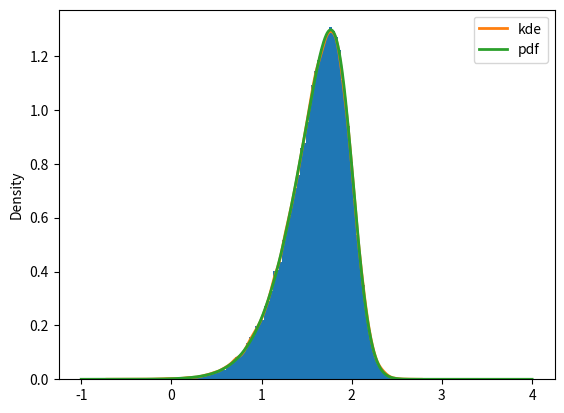

Generate this figure with matplotlib:
import seaborn as sns
from scipy.stats import truncnorm, t
import numpy as np
import matplotlib.pyplot as plt
from scipy.special import logsumexp

def inv_gamma_moment(m, s):
    v = s*s
    a = (m / s) ** 2 + 2
    b = m * (a - 1)
    return a, b

def rm_inf(x):
    return list(filter(lambda x: not np.isinf(x), x))

def rand_skew_t(nu, loc, scale, skew, size=None):
    w = np.random.gamma(nu/2, 2/nu, size=size)
    z = truncnorm.rvs(0, np.inf, scale=np.sqrt(1/w), size=size)
    delta = skew / np.sqrt(1 + skew**2)
    return (loc + scale * z * delta + 
            scale * np.sqrt(1 - delta**2) * 
            np.random.normal(size=size) / np.sqrt(w))

def skew_t_lpdf(x, nu, loc, scale, skew):
    z = (x - loc) / scale
    u = skew * z * np.sqrt((nu + 1) / (nu + z * z));
    kernel = (t.logpdf(z, nu, 0, 1) + 
              t.logcdf(u, nu + 1, 0, 1))
    return kernel + np.log(2/scale)

def skew_t_pdf(x, nu, loc, scale, skew):
    return np.exp(skew_t_lpdf(x, nu, loc, scale, skew))

def sample(n, gamma, eta, loc, scale, nu, phi):
    K = eta.shape[0]
    n_neginf = np.clip(np.random.binomial(n, gamma), 1, n - 1)
    n_finite = n - n_neginf
    k = np.random.choice(K, size=n_finite, replace=True, p=eta)
    y_nonzero = rand_skew_t(nu[k], loc[k], scale[k], phi[k],
                            size=n_finite)
    return np.concatenate([y_nonzero, np.full(n_neginf, -np.inf)], axis=0)

def get_range(yC, yT):
    yC_finite = yC[np.isfinite(yC)]
    yT_finite = yT[np.isfinite(yT)]
    y_finite = np.concatenate([yC_finite, yT_finite])
    return (y_finite.min(), y_finite.max())

def get_true_density(data, y_grid=None, grid_length=1000, tcolor='red',
                     ccolor='blue', tlabel='T: Data', clabel='C: Data', lw=2,
                     ls=":", yC_key='y_C', yT_key='y_T'):
    beta = data['beta']

    if y_grid is None:
        y_min, y_max = get_range(data[yC_key], data[yT_key])
        y_grid = np.linspace(y_min, y_max, grid_length)

    eta_T = data['eta_T']
    eta_C = data['eta_C']
    gamma_T = data['gamma_T']
    gamma_C = data['gamma_C']
    eta_T_star = eta_T if beta == 1 else eta_C

    kernel = skew_t_lpdf(y_grid[:, None],
                         data['nu'][None, ...],
                         data['mu'][None, ...],
                         data['sigma'][None, ...],
                         data['phi'][None, ...])

    lpdf_C = logsumexp(np.log(eta_C[None, ...]) + kernel, axis=-1)
    prop0_C = gamma_C

    if beta == 1:
        lpdf_T = logsumexp(np.log(eta_T_star[None, ...]) + kernel, axis=-1)
        prop0_T = gamma_T
    else:
        lpdf_T = lpdf_C
        prop0_T = prop0_C

    return dict(pdf_T=np.exp(lpdf_T), pdf_C=np.exp(lpdf_C), y_grid=y_grid,
                prop0_C=prop0_C, prop0_T=prop0_T)

def plot_data(yT, yC, tcolor='red', ccolor='blue', bins=50, alpha=0.6,
              tlabel='T: Data', clabel='C: Data', 
              zero_T_pos=-10, zero_C_pos=-9, 
              t0label='T: prop. zeros', c0label='C: prop. zeros', 
              use_hist=False, lw=2, ls=":"):
    if use_hist:
        plt.hist(rm_inf(yT), color=tcolor, histtype='stepfilled', bins=bins,
                 alpha=alpha, density=True, label=tlabel)
        plt.hist(rm_inf(yC), color=ccolor, histtype='stepfilled', bins=bins,
                 alpha=alpha, density=True, label=clabel)
    else:
        sns.kdeplot(rm_inf(yT), color=tcolor, label=tlabel, ls=ls, lw=lw)
        sns.kdeplot(rm_inf(yC), color=ccolor, label=clabel, ls=ls, lw=lw)

    plt.scatter(zero_T_pos, np.isinf(yT).mean(),
                s=100, color=tcolor, alpha=alpha, label=t0label)
    plt.scatter(zero_C_pos, np.isinf(yC).mean(),
                s=100, color=ccolor, alpha=alpha, label=c0label)
 
def gen_data(n_C, n_T, beta, gamma_C, gamma_T, K, eta_C=None, eta_T=None,
             nu=None, loc=None, scale=None, phi=None, seed=None):

    if seed is not None:
        np.random.seed(seed)

    if eta_C is None:
        eta_C = np.random.dirichlet(np.ones(K) / K)

    if eta_T is None:
        eta_T = np.random.dirichlet(np.ones(K) / K)

    if loc is None:
        loc = np.random.normal(2, 1, K)

    if scale is None:
        scale = np.random.normal(1, .1, K)

    if nu is None:
        nu = np.random.normal(30, 2.5, K)

    if phi is None:
        phi = np.random.normal(-3, 1, K)

    y_C = sample(n_C, gamma_C, eta_C, loc, scale, nu, phi)

    if beta == 0:
        y_T = sample(n_T, gamma_C, eta_C, loc, scale, nu, phi)
    else:
        y_T = sample(n_T, gamma_T, eta_T, loc, scale, nu, phi)


    return dict(y_C=y_C, y_T=y_T, beta=beta, gamma_C=gamma_C, gamma_T=gamma_T,
                eta_C=eta_C, eta_T=eta_T, mu=loc, sigma=scale, nu=nu, phi=phi)

# FIXME
def prior_samples(B, stan_data):
    K = stan_data['K']
    p = np.random.beta(stan_data['a_p'], stan_data['b_p'], B)
    beta = p > np.random.rand(B)
    gamma_C  = np.random.beta(stan_data['a_gamma'], stan_data['b_gamma'], B)
    gamma_T  = np.random.beta(stan_data['a_gamma'], stan_data['b_gamma'], B)
    eta_C = np.random.dirichlet(stan_data['a_eta'], B)
    eta_T = np.random.dirichlet(stan_data['a_eta'], B)
    gamma_T_star = np.where(beta == 1, gamma_T, gamma_C)
    eta_T_star = np.where(beta[:, None] == 1, eta_T, eta_C)
    mu = np.random.normal(stan_data['mu_bar'], stan_data['s_mu'], (B, K))
    sigma = 1 / np.random.gamma(stan_data['a_sigma'], 1/stan_data['b_sigma'], (B, K))
    nu = np.random.lognormal(stan_data['m_nu'], stan_data['s_nu'], (B, K))
    phi = np.random.normal(stan_data['m_phi'], stan_data['s_phi'], (B, K))
    return dict(p=p, K=K, beta=beta,
                gamma_C=gamma_C, gamma_T=gamma_T, gamma_T_star=gamma_T_star,
                eta_C=eta_C, eta_T=eta_T, eta_T_star=eta_T_star,
                mu=mu, sigma=sigma, nu=nu, phi=phi)

# FIXME
if __name__ == '__main__':
    print('Testing...')

    data = gen_data(11, 9, beta=1, gamma_C=.4, gamma_T=.6, K=4)

    print('Tests execute successfully.')
    
    x = rand_skew_t(30, 2, .5, -3, size=100000)
    plt.hist(x, bins=100 if x.shape[0] >= 10000 else None, density=True)
    sns.kdeplot(x, label='kde', lw=2)
    xx = np.linspace(-1, 4, 1000)
    plt.plot(xx, skew_t_pdf(xx, 30, 2, .5, -3), label='pdf', lw=2)
    plt.legend()
    plt.show()
